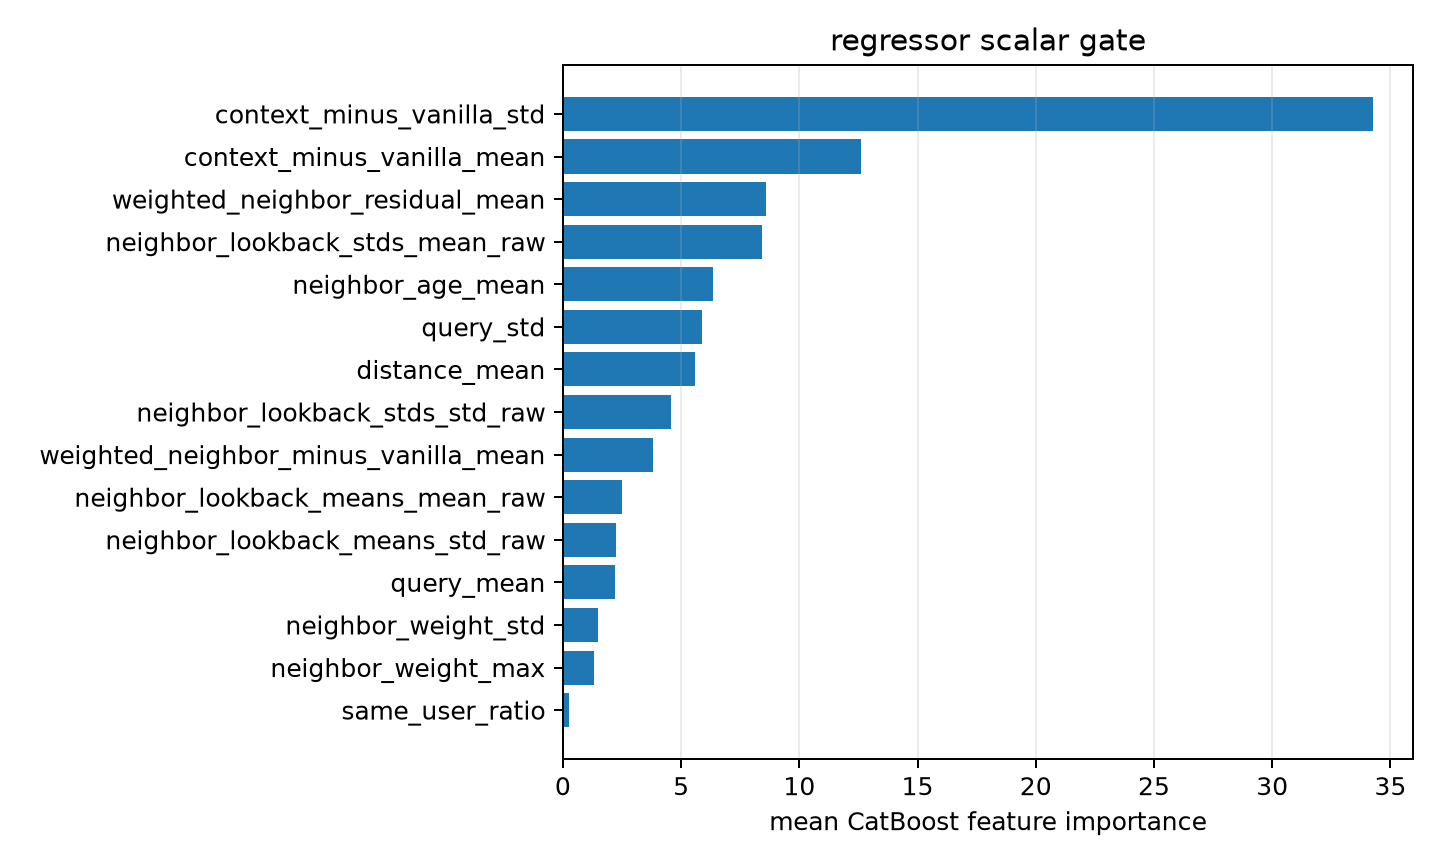

Data behind this chart, as committed beside it:
feature, importance
context_minus_vanilla_std, 34.24
context_minus_vanilla_mean, 12.59
weighted_neighbor_residual_mean, 8.61
neighbor_lookback_stds_mean_raw, 8.411
neighbor_age_mean, 6.361
query_std, 5.893
distance_mean, 5.57
neighbor_lookback_stds_std_raw, 4.556
weighted_neighbor_minus_vanilla_mean, 3.804
neighbor_lookback_means_mean_raw, 2.492
neighbor_lookback_means_std_raw, 2.243
query_mean, 2.208
neighbor_weight_std, 1.473
neighbor_weight_max, 1.306
same_user_ratio, 0.2384
